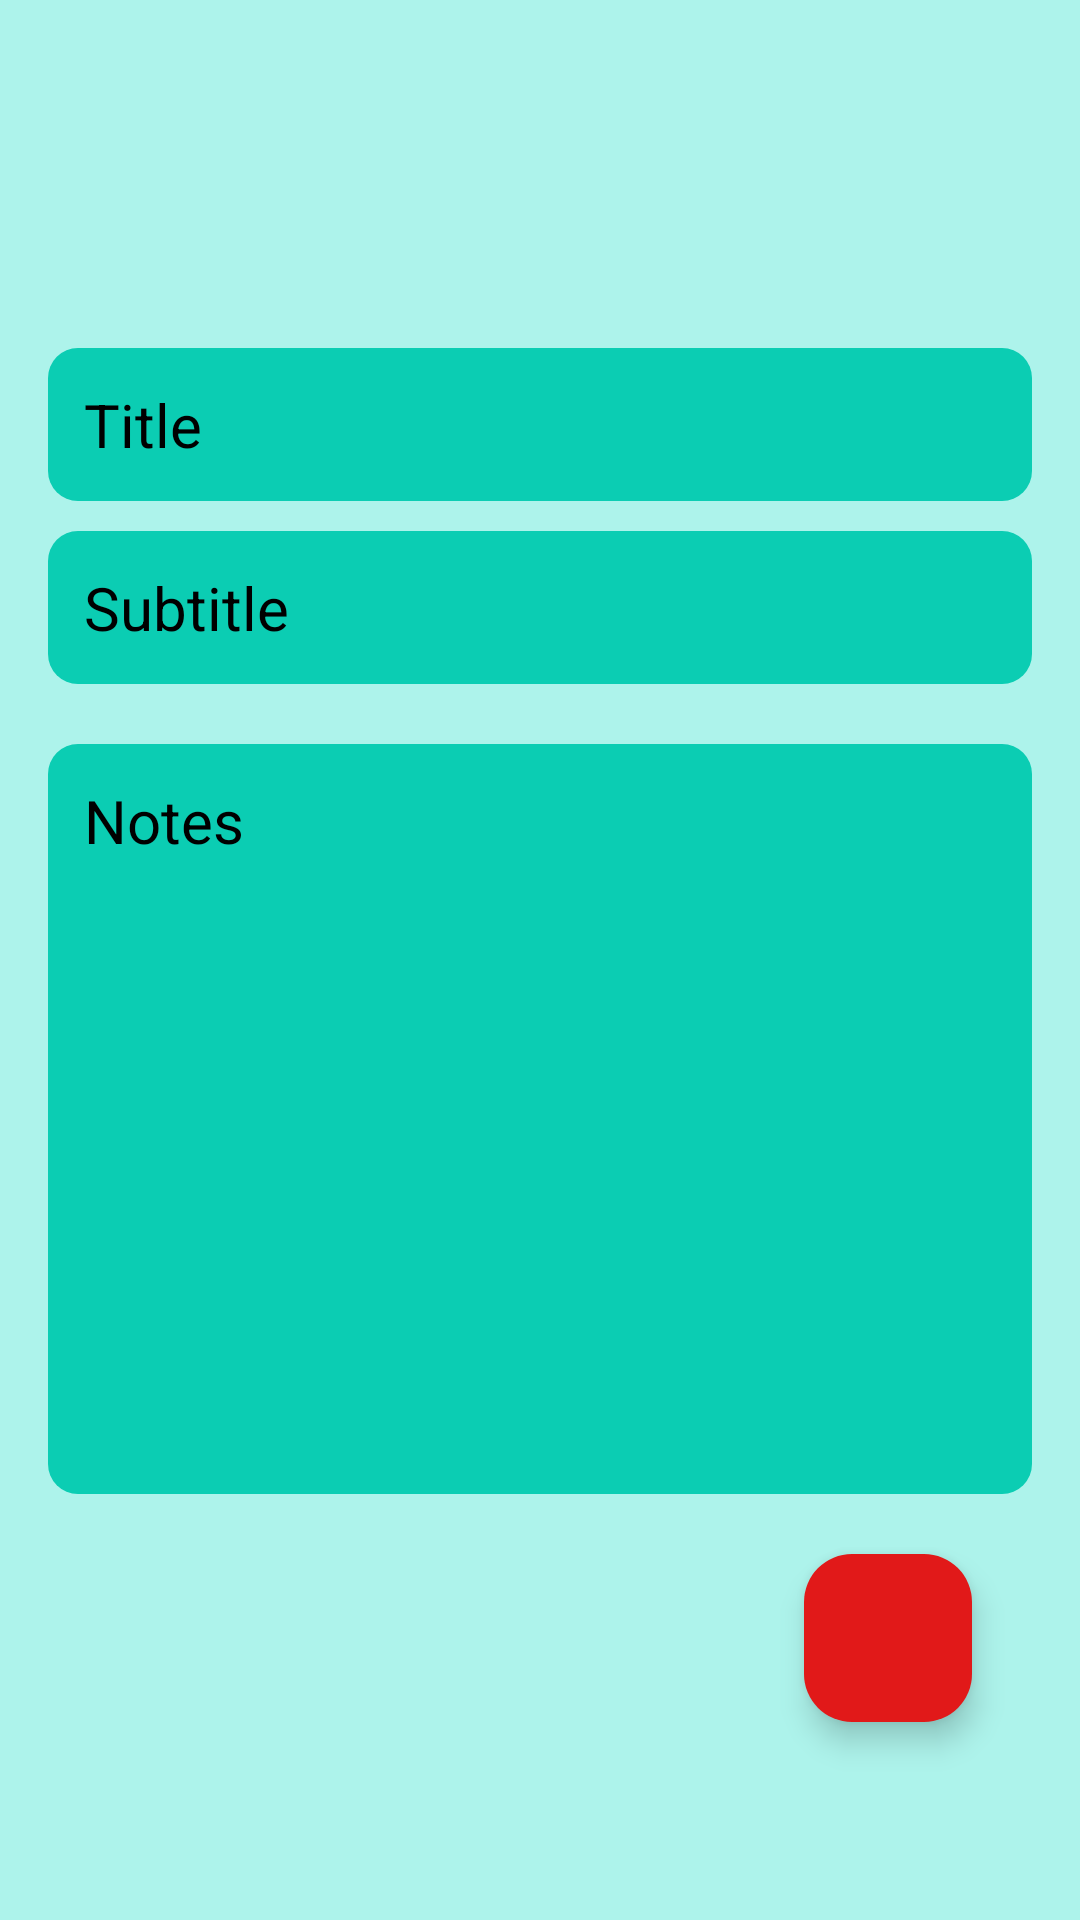

Android layout source for this screen:
<!-- AndroidManifest.xml: application theme Theme.InternshalaNotes -->
<!-- res/layout/fragment_create_notes.xml -->
<FrameLayout
    xmlns:android="http://schemas.android.com/apk/res/android"
    android:layout_width="match_parent"
    android:layout_height="match_parent"
    android:background="#ADF3EB">

    <LinearLayout
        android:layout_width="match_parent"
        android:layout_height="match_parent"
        android:orientation="vertical"
        android:padding="16dp">

        <EditText
            android:id="@+id/title"
            android:layout_width="match_parent"
            android:layout_height="wrap_content"
            android:hint="Title"
            android:textColor="@color/black"
            android:textSize="20sp"
            android:textColorHint="@color/black"
            android:background="@drawable/round"
            android:padding="12dp"
            android:layout_marginTop="100dp"
            android:layout_marginBottom="10dp"/>

        <EditText
            android:id="@+id/subtitle"
            android:layout_width="match_parent"
            android:layout_height="wrap_content"
            android:hint="Subtitle"
            android:textSize="20sp"
            android:textColor="@color/black"
            android:textColorHint="@color/black"
            android:background="@drawable/round"
            android:padding="12dp"
            android:layout_marginBottom="10dp"/>


        <EditText
            android:id="@+id/Notes"
            android:layout_width="match_parent"
            android:layout_height="0dp"
            android:layout_weight="1"
            android:hint="Notes"
            android:textSize="20sp"
            android:textColor="@color/black"
            android:textColorHint="@color/black"
            android:layout_marginBottom="20dp"
            android:background="@drawable/round"
            android:padding="12dp"
            android:gravity="start"
            android:layout_marginTop="10dp"/>

        <com.google.android.material.floatingactionbutton.FloatingActionButton
            android:id="@+id/btnSaveNotes"
            android:layout_width="wrap_content"
            android:layout_height="wrap_content"
            android:layout_marginBottom="50dp"
            android:layout_marginEnd="20dp"
            android:backgroundTint="#E11919"
            android:layout_gravity="end"
            android:src="@drawable/done"/>

    </LinearLayout>

</FrameLayout>
<!-- resources referenced by this layout -->
<resources>
  <!-- drawable round (drawable) -->
  <?xml version="1.0" encoding="utf-8"?>
  <shape android:shape="rectangle" xmlns:android="http://schemas.android.com/apk/res/android">
  
      <solid android:color="#0BCDB3"/>
      <corners android:radius="10dp"/>
  
  
  </shape>
  <style name="Theme.InternshalaNotes" parent="Base.Theme.InternshalaNotes" />
  <style name="Base.Theme.InternshalaNotes" parent="Theme.AppCompat.Light.DarkActionBar">
          
          
  
          <item name="colorAccent">#FF4081</item>
      </style>
  <!-- not gathered from this repository: default colours our renderer supplied (Android Studio template values) -->
  <color name="black">#FF000000</color>
</resources>
